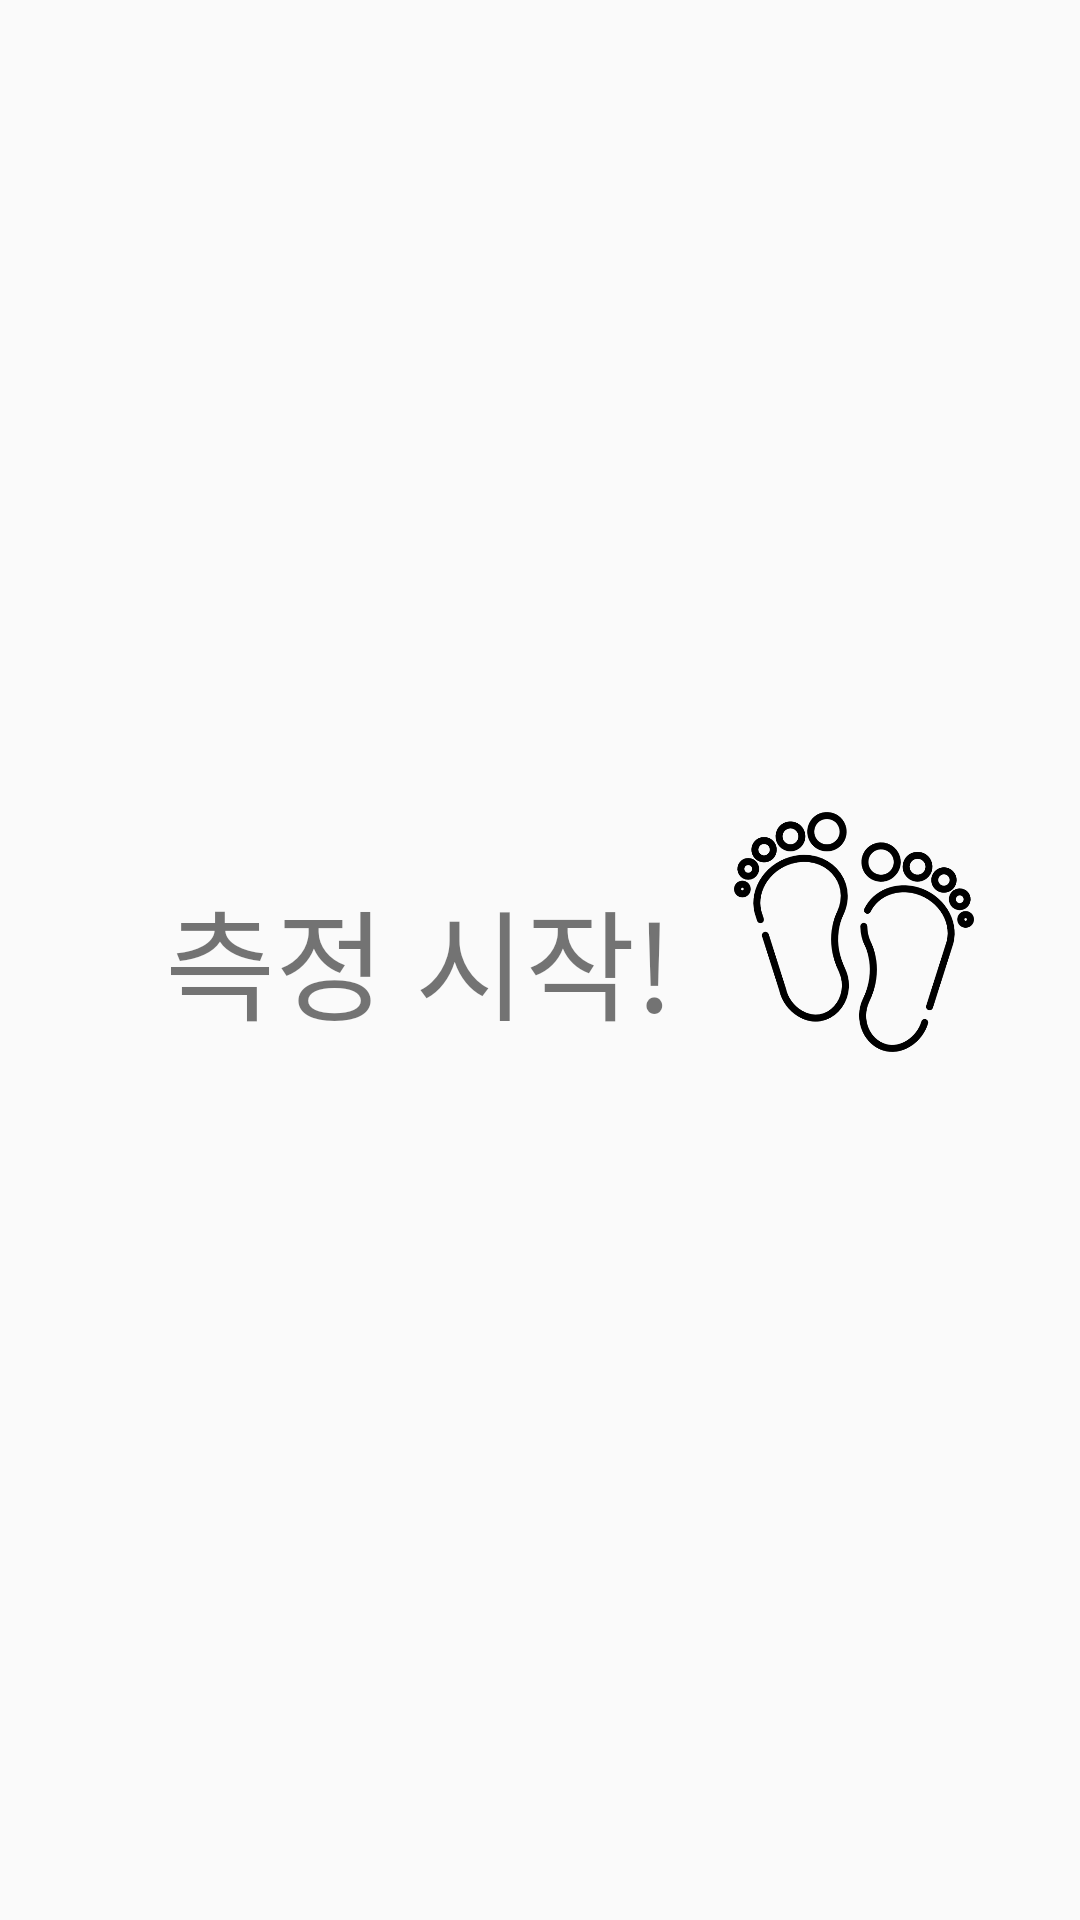

Reconstruct the res/layout file that produces this screen, plus the resources it refers to.
<!-- AndroidManifest.xml: application theme AppThemeNo -->
<!-- res/layout/fragment_judgment.xml -->
<FrameLayout xmlns:android="http://schemas.android.com/apk/res/android"
    xmlns:tools="http://schemas.android.com/tools"
    android:layout_width="match_parent"
    android:layout_height="match_parent"
    tools:context="org.walkpackage.notification.JudgmentFragment">

    
    <LinearLayout
        android:layout_width="wrap_content"
        android:layout_height="wrap_content"
        android:layout_gravity="center">
        <TextView
            android:id="@+id/start_t"
            android:layout_width="wrap_content"
            android:layout_height="wrap_content"
            android:layout_margin="20dp"
            android:textSize="40sp"
            android:text="측정 시작!" />

         <ImageView
             android:id="@+id/img1"
             android:layout_width="80dp"
             android:layout_height="80dp"
             android:src="@drawable/foot" />

    </LinearLayout>

</FrameLayout>
<!-- resources referenced by this layout -->
<resources>
  <!-- drawable foot: png bitmap (drawable-v24, 31048 bytes) -->
  <style name="AppThemeNo" parent="Theme.AppCompat.Light.NoActionBar">
          
          <item name="colorPrimary">#D9DDDC</item>
          <item name="colorPrimaryDark">#C7C6C1</item>
          <item name="colorAccent">#48484B</item>
  
      </style>
</resources>
